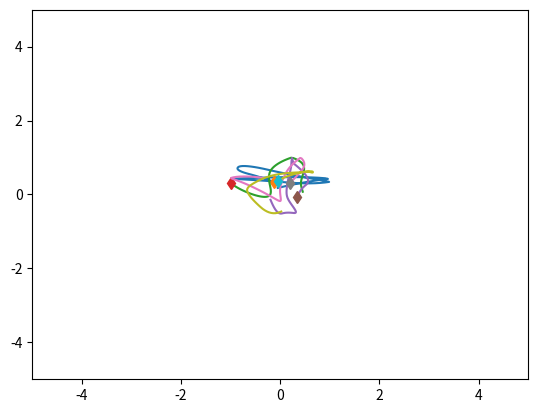

The matplotlib source for this figure: (Note: this script raises an exception after producing the figure.)
# Code adapted from https://github.com/loeweX/AmortizedCausalDiscovery/blob/master/codebase/data/synthetic_sim.py (MIT License)
"""Based on https://github.com/ethanfetaya/NRI (MIT License)."""

import numpy as np
import matplotlib.pyplot as plt
import time
from matplotlib.animation import FuncAnimation
import matplotlib.animation as animation


class SpringSim(object):
    def __init__(
        self,
        n_balls=5,
        box_size=5.,
        loc_std=0.5,
        vel_norm=0.5,
        interaction_strength=0.1,
        num_edge_types = 2,
        noise_var=0.0,
        n_states=1,
        state_type='indep',
        change_state_freq = 1000
    ):
        self.n_balls = n_balls
        self.box_size = box_size
        self.n_states = n_states
        self.loc_std = loc_std
        self.vel_norm = vel_norm
        self.interaction_strength = interaction_strength
        self.num_edge_types = num_edge_types
        self.noise_var = noise_var
        self.change_state_freq = change_state_freq
        # State: indep | stoch | dynam | region | collision
        self.state_type = state_type
        self._spring_types = np.array([0, 0, 1])
        self._delta_T = 0.001
        self._max_F = 0.1 / self._delta_T
        self.transition_mat_states = None
        self.state_distrib = None

    def _init_trans_mat(self):
        trans_mat = []
        for k in range(self.n_balls):
            trans_mat_i = np.random.uniform(0,1,(self.n_states, self.n_states))
            trans_mat_i /= trans_mat_i.sum(axis=1, keepdims=True)
            trans_mat.append(trans_mat_i)
        return np.array(trans_mat)

    def _init_state_distrib(self):
        state_distrib = []
        for k in range(self.n_balls):
            state_distrib_i = np.random.uniform(0,1,(1, self.n_states))
            state_distrib_i /= state_distrib_i.sum()
            state_distrib.append(state_distrib_i)
        return np.array(state_distrib)


    def _energy(self, loc, vel, edges):
        # disables division by zero warning, since I fix it with fill_diagonal
        with np.errstate(divide="ignore"):

            K = 0.5 * (vel ** 2).sum()
            U = 0
            for i in range(loc.shape[1]):
                for j in range(loc.shape[1]):
                    if i != j:
                        r = loc[:, i] - loc[:, j]
                        dist = np.sqrt((r ** 2).sum())
                        U += (
                            0.5
                            * self.interaction_strength
                            * edges[i, j]
                            * (dist ** 2)
                            / 2
                        )
            return U + K

    def _clamp(self, loc, vel, state):
        """
        :param loc: 2xN location at one time stamp
        :param vel: 2xN velocity at one time stamp
        :return: location and velocity after hitting walls and returning after
            elastically colliding with walls
        """
        assert np.all(loc < self.box_size * 3)
        assert np.all(loc > -self.box_size * 3)

        over = loc > self.box_size
        loc[over] = 2 * self.box_size - loc[over]
        assert np.all(loc <= self.box_size)

        # assert(np.all(vel[over]>0))
        vel[over] = -np.abs(vel[over])
        if self.state_type == 'collision':
            over_reduced= np.any(over, axis=0)
            state[over_reduced] += 1

        under = loc < -self.box_size
        loc[under] = -2 * self.box_size - loc[under]
        # assert (np.all(vel[under] < 0))
        assert np.all(loc >= -self.box_size)
        vel[under] = np.abs(vel[under])
        if self.state_type == 'collision':
            under_reduced= np.any(under, axis=0)
            state[under_reduced] += 1
            state %= self.n_states
            assert np.all(state < self.n_states)
        
        if self.state_type == 'region':
            if self.n_states == 2:
                left = loc[0,:] > 0
                state = left.astype(int)
            elif self.n_states == 4:
                left = loc[0,:] > 0
                top = loc[1,:] > 0
                state = 2*top.astype(int) + left.astype(int)
            else:
                raise NotImplementedError("Num states " + self.n_states + " is not implemented.")

        return loc, vel, state

    def _l2(self, A, B):
        """
        Input: A is a Nxd matrix
               B is a Mxd matirx
        Output: dist is a NxM matrix where dist[i,j] is the square norm
            between A[i,:] and B[j,:]
        i.e. dist[i,j] = ||A[i,:]-B[j,:]||^2
        """
        A_norm = (A ** 2).sum(axis=1).reshape(A.shape[0], 1)
        B_norm = (B ** 2).sum(axis=1).reshape(1, B.shape[0])
        dist = A_norm + B_norm - 2 * A.dot(B.transpose())
        return dist

    def columns_same(self, edges):
        if edges is None:
            return True
        for k_1 in range(self.n_states):
            for k_2 in range(k_1 + 1, self.n_states):
                for i in range(self.n_balls):
                    if np.array_equal(edges[k_1][:, i], edges[k_2][:, i]):
                        return True
        return False

    def sample_edges(self, spring_prob, num_max_edges):
        # Sample edges
        # Adjacency matrix
        # i -> j: edges[j,i] = 1
        if (num_max_edges is None) or (num_max_edges==-1):
            edges = None
            while self.columns_same(edges):
                edges = np.random.choice(
                    self._spring_types, size=(self.n_states, self.n_balls, self.n_balls), p=spring_prob
                )
            if self.num_edge_types > 2:
                edge_types = np.random.randint(1,self.num_edge_types, size=(self.n_states, self.n_balls, self.n_balls))
                edges[edges==1] = edge_types[edges==1]
        else:
            edge_types = np.random.randint(1,self.num_edge_types, size=(self.n_states, self.n_balls, self.n_balls))
            edges = np.zeros((self.n_states, self.n_balls, self.n_balls))
            for idx in range(1, self.n_states):
                for i in range(self.n_balls):
                    indices = np.random.choice(self.n_balls, size=num_max_edges, replace=False)
                    edges[idx,:,i][indices] = edge_types[idx,:,i][indices]
        for i in range(self.n_states):
            np.fill_diagonal(edges[i], 0)
        return edges

    def get_edges(
        self,
        undirected,
        influencer,
        uninfluenced,
        confounder,
        spring_prob=[1 / 2, 0, 1 / 2],
        num_max_edges=None
    ):
        edges = self.sample_edges(spring_prob,num_max_edges)
        if undirected:
            edges = (
                np.tril(edges) + np.tril(edges, -1).T
            )  # this is commented out to get directed graphs

        if confounder:
            while sum(edges[:, -1]) < 2:
                edges = self.sample_edges(spring_prob)

        if influencer:
            edges[:, -1] = 1

        if uninfluenced:
            edges[-1, :] = 0

            # print(loc_fixed, vel_fixed)
        return edges
    
    def sample_state(self):
        state_next = []
        for k in range(self.n_balls):
            state_next.append(np.random.choice(self.n_states, p=self.state_distrib[k].reshape(-1)))
        return np.array(state_next)

    def sample_trajectory(
        self,
        T=10000,
        sample_freq=10,
        spring_prob=[0.5, 0, 0.5],
        #spring_prob=[0.85, 0, 0.15],
        undirected=False,
        fixed_particle=False,
        influencer=False,
        uninfluenced=False,
        confounder=False,
        edges=None,
        num_max_edges = None,
    ):
        n = self.n_balls
        assert T % sample_freq == 0
        T_save = int(T / sample_freq - 1)
        diag_mask = np.ones((n, n), dtype=bool)
        np.fill_diagonal(diag_mask, 0)
        counter = 0

        if edges is None:
            edges = self.get_edges(
                undirected=undirected,
                influencer=influencer,
                uninfluenced=uninfluenced,
                confounder=confounder,
                spring_prob=spring_prob,
                num_max_edges=num_max_edges
            )

        # Initialize location, velocity and state
        loc = np.zeros((T_save, 2, n))
        vel = np.zeros((T_save, 2, n))
        state = np.zeros((T_save, n))
        loc_next = np.random.randn(2, n) * self.loc_std
        vel_next = np.random.randn(2, n)
        if self.state_type == 'stoch':
            self.transition_mat_states = self._init_trans_mat()
            self.state_distrib = self._init_state_distrib()
            state_next = self.sample_state()
        elif self.state_type=='region':
            state_next = (loc_next[0,:] > 0).astype(int)
        else:
            state_next = np.array([0]*n)
        v_norm = np.sqrt((vel_next ** 2).sum(axis=0)).reshape(1, -1)
        vel_next = vel_next * self.vel_norm / v_norm

        if fixed_particle:
            loc_fixed, vel_fixed, state_fixed = self._clamp(np.random.randn(2), np.zeros(2), np.zeros(1))
            loc_next[:, -1] = loc_fixed
            vel_next[:, -1] = vel_fixed
            state_fixed[:, -1] = state_fixed

        loc[0, :, :], vel[0, :, :], state[0, :] = self._clamp(loc_next, vel_next, state_next)

        # disables division by zero warning, since I fix it with fill_diagonal
        with np.errstate(divide="ignore"):
            ## Spring effect
            forces_size = -self.interaction_strength * (edges==1).transpose(0,2,1)[state_next, range(self.n_balls)].T
            displacement_vector = np.concatenate((
                    np.subtract.outer(loc_next[0, :], loc_next[0, :]).reshape(
                        1, n, n
                    ),
                    np.subtract.outer(loc_next[1, :], loc_next[1, :]).reshape(
                        1, n, n)))
            np.fill_diagonal(
                forces_size, 0
            )  # self forces are zero (fixes division by zero)
            F = (
                forces_size.reshape(1, n, n)*displacement_vector).sum(axis=-1
            )  # sum over influence from different particles to get their joint force
            ## Magnetic effect
            if self.num_edge_types == 3:
                forces_size = (1/(4*np.pi))*(1/np.linalg.norm(displacement_vector,axis=0)**2) * (edges==2).transpose(0,2,1)[state_next, range(self.n_balls)].T
                np.fill_diagonal(
                    forces_size, 0
                )  # self forces are zero (fixes division by zero)
                
                F += (
                    forces_size.reshape(1, n, n) * displacement_vector).sum(axis=-1
                )  # sum over influence from different particles to get their joint force
            F[F > self._max_F] = self._max_F
            F[F < -self._max_F] = -self._max_F
            #print(F)
            #exit()
            vel_next += self._delta_T * F
            # run leapfrog
            for i in range(1, T):
                loc_next += self._delta_T * vel_next
                loc_next, vel_next, state_next = self._clamp(loc_next, vel_next, state_next)

                if fixed_particle:
                    loc_next[:, -1] = loc_fixed
                    vel_next[:, -1] = vel_fixed

                if i % sample_freq == 0:
                    if self.state_type == 'dynam':
                    # Change state if you cross x==0
                        state_change = np.logical_xor((loc[counter-1, 0, :] > 0), (loc_next[0] > 0))
                        state_next += state_change.astype(int)
                        state_next %= self.n_states
                    loc[counter, :, :], vel[counter, :, :], state[counter, :] = loc_next, vel_next, state_next
                    counter += 1

                ## Spring effect
                forces_size = -self.interaction_strength * (edges==1).transpose(0,2,1)[state_next, range(self.n_balls)].T
                displacement_vector = np.concatenate((
                        np.subtract.outer(loc_next[0, :], loc_next[0, :]).reshape(
                            1, n, n
                        ),
                        np.subtract.outer(loc_next[1, :], loc_next[1, :]).reshape(
                            1, n, n)))
                np.fill_diagonal(
                    forces_size, 0
                )  # self forces are zero (fixes division by zero)
                F = (
                    forces_size.reshape(1, n, n)*displacement_vector).sum(axis=-1
                )  # sum over influence from different particles to get their joint force
                ## Magnetic effect
                if self.num_edge_types == 3:
                    forces_size = (1/(4*np.pi))*(1/np.linalg.norm(displacement_vector,axis=0)**2) * (edges==2).transpose(0,2,1)[state_next, range(self.n_balls)].T
                    np.fill_diagonal(
                        forces_size, 0
                    )  # self forces are zero (fixes division by zero)
                    
                    F += (
                        forces_size.reshape(1, n, n) * displacement_vector).sum(axis=-1
                    )  # sum over influence from different particles to get their joint force
                F[F > self._max_F] = self._max_F
                F[F < -self._max_F] = -self._max_F
                vel_next += self._delta_T * F
                if self.state_type == 'indep':
                    if i % self.change_state_freq == 0:
                        state_next += 1
                        state_next %= self.n_states
                        assert np.all(state_next < self.n_states)
                elif self.state_type == 'stoch':
                    if i % sample_freq == 0:
                        for k in range(self.n_balls):
                            self.state_distrib[k] = np.dot(self.state_distrib[k], self.transition_mat_states[k])
                        state_next = self.sample_state()


                    

            # Add noise to observations
            loc += np.random.randn(T_save, 2, self.n_balls) * self.noise_var
            vel += np.random.randn(T_save, 2, self.n_balls) * self.noise_var
            return loc, vel, state, edges


def init():
    # init lines
    for line in lines:
        line.set_data([], [])

    # ax.set_xlim([-5.0, 5.0])
    # ax.set_ylim([-5.0, 5.0])
    return lines


def update(frame):
    for j, line in enumerate(lines):
        line.set_data(loc[frame, 0, j], loc[frame, 1, j])
    return lines


if __name__ == "__main__":
    sim = SpringSim(interaction_strength=0.5, n_balls=5, num_edge_types=3, n_states=2, box_size=1., state_type='indep')

    t = time.time()
    loc, vel, state, edges = sim.sample_trajectory(
        T=8100,
        sample_freq=100,
        fixed_particle=False,
        influencer=False,
        uninfluenced=False,
        confounder=False,
    )  # 5000, 100
    print(edges)
    print("Simulation time: {}".format(time.time() - t))
    sample = state.transpose((1,0))
    #print(np.concatenate([loc[:,0:1,:],state[:,None,:]],1))

    counts_one = 0
    state_freq = []
    for el in sample:
        states = np.unique(el)
        if len(states) == 1:
            counts_one += 1
        state_freq.append(el.mean())
    #print(counts_one/sample.shape[0])
    vel_norm = np.sqrt((vel ** 2).sum(axis=1))
    plt.figure()
    axes = plt.gca()
    axes.set_xlim([-5.0, 5.0])
    axes.set_ylim([-5.0, 5.0])
    for i in range(loc.shape[-1]):
        plt.plot(loc[:, 0, i], loc[:, 1, i])
        plt.plot(loc[0, 0, i], loc[0, 1, i], "d")

    plt.show()

    # Create animation.
    # Set up formatting for the movie files.
    Writer = animation.writers["ffmpeg"]
    writer = Writer(fps=15, metadata=dict(artist="Me"), bitrate=1800)

    fig = plt.figure()
    ax = plt.axes(xlim=(-1, 1), ylim=(-1, 1))

    lines = [
        plt.plot([], [], marker="$" + "{:d}".format(i) + "$", alpha=1, markersize=10)[0]
        for i in range(loc.shape[-1])
    ]
    
    ani = FuncAnimation(fig, update, frames=loc.shape[0], interval=20, blit=True)
    plt.show()
    ani.save(filename="test.mp4", writer=writer)
